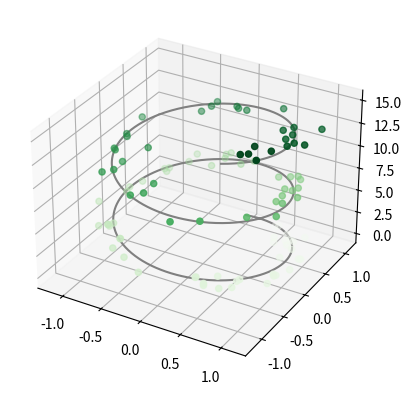
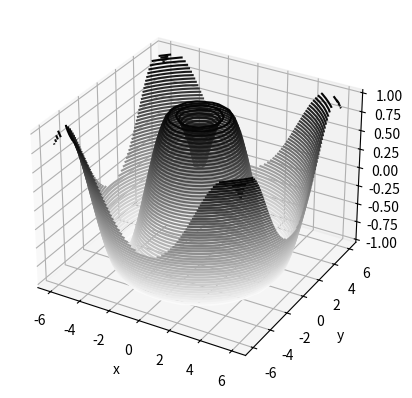
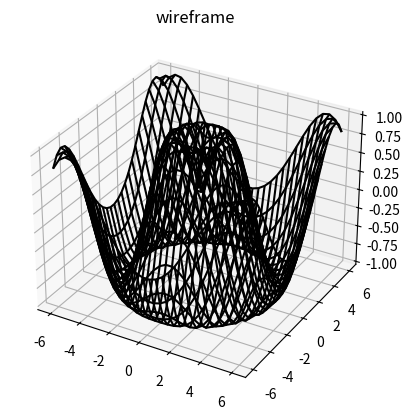
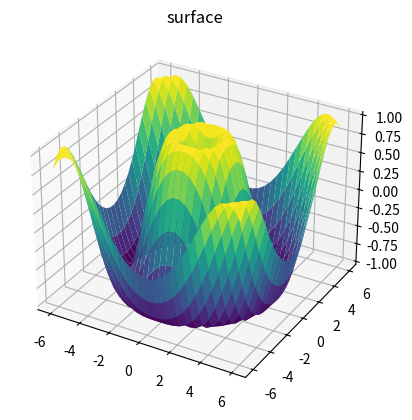
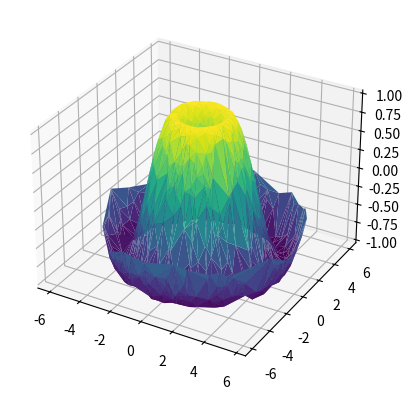

Here is the Python script that generated these plots, in order:
import matplotlib.pyplot as plt
import numpy as np

from mpl_toolkits import mplot3d

fig = plt.figure()
ax = plt.axes(projection='3d')

# Create some 3D data for a helix
zline = np.linspace(0, 15, 1000)
xline = np.sin(zline)
yline = np.cos(zline)

# Create the 3D plot
fig = plt.figure()
ax = plt.axes(projection='3d')
ax.plot3D(xline, yline, zline, 'gray')

# Add some 3D scatter points
zdata = 15 * np.random.random(100)
xdata = np.sin(zdata) + 0.1 * np.random.randn(100)
ydata = np.cos(zdata) + 0.1 * np.random.randn(100)
ax.scatter3D(xdata, ydata, zdata, c=zdata, cmap='Greens');

plt.show()

def f(x, y):
    return np.sin(np.sqrt(x ** 2 + y ** 2))

x = np.linspace(-6, 6, 30)
y = np.linspace(-6, 6, 30)

X, Y = np.meshgrid(x, y)
Z = f(X, Y)

fig = plt.figure()
ax = plt.axes(projection='3d')
ax.contour3D(X, Y, Z, 50, cmap='binary')
ax.set_xlabel('x')
ax.set_ylabel('y')
ax.set_zlabel('z');

plt.show()

# A wireframe plot
fig = plt.figure()
ax = plt.axes(projection='3d')
ax.plot_wireframe(X, Y, Z, color='black')
ax.set_title('wireframe');

# A surface plot
fig = plt.figure()
ax = plt.axes(projection='3d')
ax.plot_surface(X, Y, Z, rstride=1, cstride=1,
                cmap='viridis', edgecolor='none')
ax.set_title('surface');

# Create some non-gridded data
theta = 2 * np.pi * np.random.random(1000)
r = 6 * np.random.random(1000)
x = np.ravel(r * np.sin(theta))
y = np.ravel(r * np.cos(theta))
z = f(x, y)

# Create the triangulation plot
fig = plt.figure()
ax = plt.axes(projection='3d')
ax.plot_trisurf(x, y, z,
                cmap='viridis', edgecolor='none');